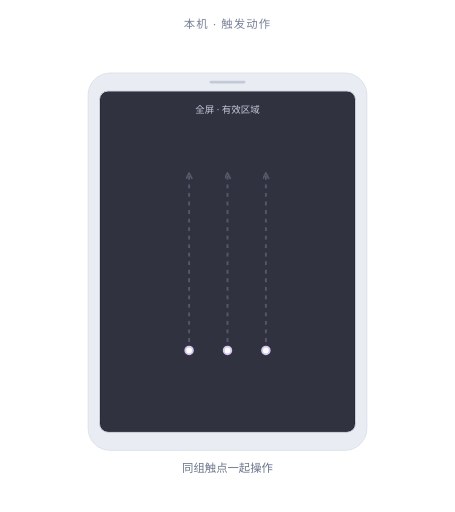
t = 0.00 s
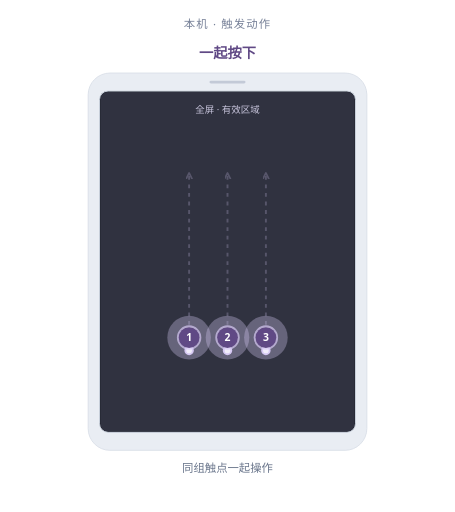
t = 0.54 s
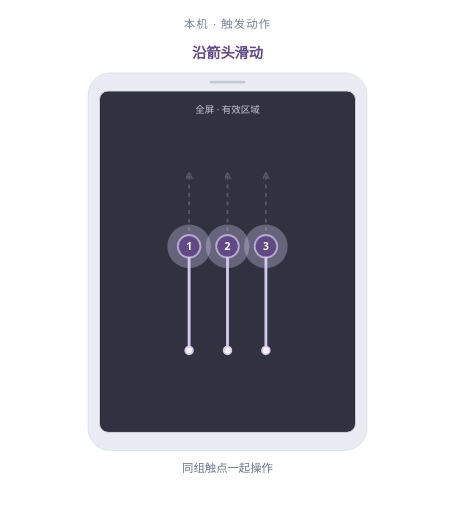
t = 1.07 s
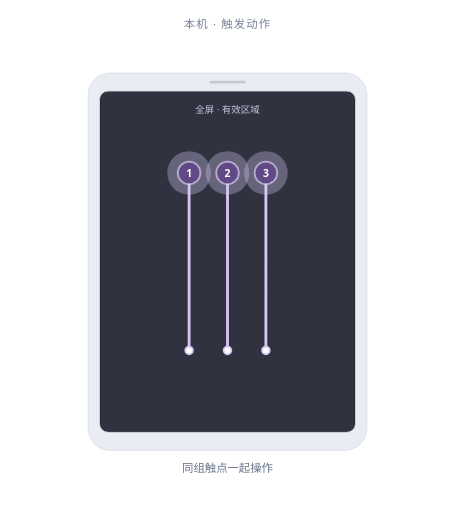
t = 1.61 s
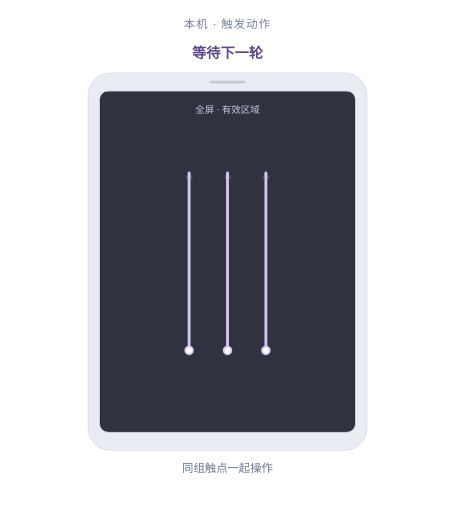
t = 2.14 s
t = 2.26 s: frame unchanged from t = 2.14 s, image omitted

The animated SVG that drew these frames (rendered in a browser with its animation timeline set to each time). Animation: 17 SMIL elements (animate=14,animateTransform=3); one cycle of 3.20 s, repeats indefinitely.

<svg xmlns="http://www.w3.org/2000/svg" viewBox="0 0 480 540" role="img" aria-labelledby="motion-3-swipe-up-title motion-3-swipe-up-desc" data-demo="motion:3:swipe_up"><title id="motion-3-swipe-up-title">三指上滑</title><desc id="motion-3-swipe-up-desc">三根手指按下后一起上滑，到达终点后全部抬起。 动画为教学慢放，实心触点表示按下，触点淡出表示抬起。</desc><style>text{font-family:"Segoe UI","Microsoft YaHei",sans-serif} .accent{fill:var(--accent,#604985)} .trace{stroke:var(--soft,#d5c7f2)} .soft{fill:var(--soft,#d5c7f2)}</style><defs><marker id="motion-3-swipe-up-arrow" markerWidth="8" markerHeight="8" refX="6" refY="3" orient="auto" markerUnits="userSpaceOnUse"><path d="M0 0 L6 3 L0 6" fill="none" stroke="var(--soft,#d5c7f2)" stroke-width="1.8" stroke-linecap="round" stroke-linejoin="round"/></marker></defs><text x="240" y="30" text-anchor="middle" fill="#778198" font-size="12" letter-spacing="1.2">本机 · 触发动作</text><rect x="93" y="77" width="294" height="398" rx="23" fill="#e9edf3" stroke="#dbe1e9"/><rect x="105" y="96" width="270" height="360" rx="9" fill="#171b25" stroke="#cfd6e1"/><rect x="221" y="85" width="38" height="3" rx="1.5" fill="#c3cad7"/><rect x="106" y="97" width="268" height="358" rx="7" class="soft" opacity=".13"/><text x="240" y="119" text-anchor="middle" fill="#c8c5dc" font-size="10">全屏 · 有效区域</text><path d="M 199.5 369.6 L 199.5 182.4" class="trace" fill="none" opacity=".24" stroke-width="2" stroke-dasharray="4 5" marker-end="url(#motion-3-swipe-up-arrow)"/><path d="M 199.5 369.6 L 199.5 182.4" class="trace" fill="none" stroke-width="3" stroke-linecap="round" pathLength="1" stroke-dasharray="1" stroke-dashoffset="1"><animate attributeName="stroke-dashoffset" values="1;1;0;0;1" keyTimes="0;0.1437;0.4688;0.9844;1" dur="3.2s" repeatCount="indefinite" calcMode="linear"/></path><circle cx="199.5" cy="369.6" r="4" fill="white" class="trace" stroke-width="2"/><g class="contact" data-contact="1" transform="translate(199.5 369.6)"><animateTransform attributeName="transform" type="translate" values="199.5 369.6;199.5 369.6;199.5 182.4;199.5 182.4" keyTimes="0;0.1437;0.4688;1" dur="3.2s" repeatCount="indefinite" calcMode="linear"/><animate attributeName="opacity" values="0;0;1;1;0;0" keyTimes="0;0.0875;0.1437;0.5375;0.6062;1" dur="3.2s" repeatCount="indefinite" calcMode="linear"/><circle r="12" fill="white" class="trace" stroke-width="1.8" opacity=".7"/><g class="pressed"><animate attributeName="opacity" values="0;1;0;0" keyTimes="0;0.1437;0.5125;1" dur="3.2s" repeatCount="indefinite" calcMode="discrete"/><circle r="23" class="soft" opacity=".33"/><circle r="11" class="accent"/><text y="4" fill="white" font-size="11" font-weight="600" text-anchor="middle">1</text></g></g><path d="M 240 369.6 L 240 182.4" class="trace" fill="none" opacity=".24" stroke-width="2" stroke-dasharray="4 5" marker-end="url(#motion-3-swipe-up-arrow)"/><path d="M 240 369.6 L 240 182.4" class="trace" fill="none" stroke-width="3" stroke-linecap="round" pathLength="1" stroke-dasharray="1" stroke-dashoffset="1"><animate attributeName="stroke-dashoffset" values="1;1;0;0;1" keyTimes="0;0.1437;0.4688;0.9844;1" dur="3.2s" repeatCount="indefinite" calcMode="linear"/></path><circle cx="240" cy="369.6" r="4" fill="white" class="trace" stroke-width="2"/><g class="contact" data-contact="2" transform="translate(240 369.6)"><animateTransform attributeName="transform" type="translate" values="240 369.6;240 369.6;240 182.4;240 182.4" keyTimes="0;0.1437;0.4688;1" dur="3.2s" repeatCount="indefinite" calcMode="linear"/><animate attributeName="opacity" values="0;0;1;1;0;0" keyTimes="0;0.0875;0.1437;0.5375;0.6062;1" dur="3.2s" repeatCount="indefinite" calcMode="linear"/><circle r="12" fill="white" class="trace" stroke-width="1.8" opacity=".7"/><g class="pressed"><animate attributeName="opacity" values="0;1;0;0" keyTimes="0;0.1437;0.5125;1" dur="3.2s" repeatCount="indefinite" calcMode="discrete"/><circle r="23" class="soft" opacity=".33"/><circle r="11" class="accent"/><text y="4" fill="white" font-size="11" font-weight="600" text-anchor="middle">2</text></g></g><path d="M 280.5 369.6 L 280.5 182.4" class="trace" fill="none" opacity=".24" stroke-width="2" stroke-dasharray="4 5" marker-end="url(#motion-3-swipe-up-arrow)"/><path d="M 280.5 369.6 L 280.5 182.4" class="trace" fill="none" stroke-width="3" stroke-linecap="round" pathLength="1" stroke-dasharray="1" stroke-dashoffset="1"><animate attributeName="stroke-dashoffset" values="1;1;0;0;1" keyTimes="0;0.1437;0.4688;0.9844;1" dur="3.2s" repeatCount="indefinite" calcMode="linear"/></path><circle cx="280.5" cy="369.6" r="4" fill="white" class="trace" stroke-width="2"/><g class="contact" data-contact="3" transform="translate(280.5 369.6)"><animateTransform attributeName="transform" type="translate" values="280.5 369.6;280.5 369.6;280.5 182.4;280.5 182.4" keyTimes="0;0.1437;0.4688;1" dur="3.2s" repeatCount="indefinite" calcMode="linear"/><animate attributeName="opacity" values="0;0;1;1;0;0" keyTimes="0;0.0875;0.1437;0.5375;0.6062;1" dur="3.2s" repeatCount="indefinite" calcMode="linear"/><circle r="12" fill="white" class="trace" stroke-width="1.8" opacity=".7"/><g class="pressed"><animate attributeName="opacity" values="0;1;0;0" keyTimes="0;0.1437;0.5125;1" dur="3.2s" repeatCount="indefinite" calcMode="discrete"/><circle r="23" class="soft" opacity=".33"/><circle r="11" class="accent"/><text y="4" fill="white" font-size="11" font-weight="600" text-anchor="middle">3</text></g></g><text x="240" y="498" fill="#69758b" font-size="12" text-anchor="middle">同组触点一起操作</text><text x="240" y="61" text-anchor="middle" class="accent" font-size="15" font-weight="600" opacity="0">准备<animate attributeName="opacity" values="0;1;0;0" keyTimes="0;0.0375;0.1437;1" dur="3.2s" repeatCount="indefinite" calcMode="discrete"/></text><text x="240" y="61" text-anchor="middle" class="accent" font-size="15" font-weight="600" opacity="0">一起按下<animate attributeName="opacity" values="0;1;0;0" keyTimes="0;0.1437;0.2062;1" dur="3.2s" repeatCount="indefinite" calcMode="discrete"/></text><text x="240" y="61" text-anchor="middle" class="accent" font-size="15" font-weight="600" opacity="0">沿箭头滑动<animate attributeName="opacity" values="0;1;0;0" keyTimes="0;0.2062;0.4688;1" dur="3.2s" repeatCount="indefinite" calcMode="discrete"/></text><text x="240" y="61" text-anchor="middle" class="accent" font-size="15" font-weight="600" opacity="0">全部抬起<animate attributeName="opacity" values="0;1;0;0" keyTimes="0;0.5125;0.6562;1" dur="3.2s" repeatCount="indefinite" calcMode="discrete"/></text><text x="240" y="61" text-anchor="middle" class="accent" font-size="15" font-weight="600" opacity="0">等待下一轮<animate attributeName="opacity" values="0;1;0;0" keyTimes="0;0.6687;0.9844;1" dur="3.2s" repeatCount="indefinite" calcMode="discrete"/></text></svg>
